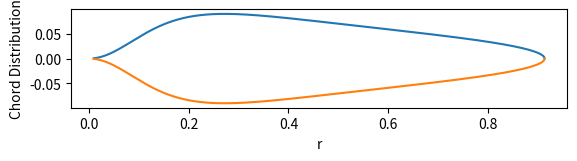

This figure's Python source:
import numpy as np
import matplotlib.pyplot as plt
import math

# general inputs
# (for now, use the same values as in Larrabee, 1979 to validate the code) 
R = 0.9144
T = 869.2
RPM = 2600
rho = 1.1848
omega = RPM * 2 * math.pi / 60
B = 2
V = 53.64
dbyl = 0.025
lbyd = 1 / dbyl
Tc = 2 * T / (rho * V**2 * R**2 * math.pi)

# arrays for r/R
n = 1000
r_R = np.linspace(0.01, 1, n)
r = r_R * R
x = omega * r / V 
lamda = V / (omega * R)
f = B / 2 * math.sqrt(lamda**2 + 1) / lamda * (1 - r_R)
F = 2 / np.pi * np.arccos(np.exp(-f))
G = F * x**2 / (1 + x**2)

# Calculate zeta ( = v_dash / V)
I1 = 0
for i in range(n):
    I1 += 4 * G[i] * (1 - dbyl / x[i]) * r_R[i] * 1 / n

I2 = 0
for i in range(n):
    I2 += 2 * G[i] * (1 - dbyl / x[i]) / (1 + x[i]**2) * r_R[i] * 1 / n

zeta = I1 / (2 * I2) * (1 - math.sqrt(1 - 4 * I2 * Tc / I1**2)) 
v_dash = zeta * V

# Calculate Circulation
Gamma = 2 * np.pi * r * v_dash * x / (1 + x**2) * F / B

# Calculate chord distribution
cl = 0.4

c_R = zeta / cl * 4 * math.pi / B * lamda * G / np.sqrt(1 + x**2) 

# Plot Results
print('Advance Ratio: ', lamda)
print('I1: ', I1)
print('I2: ', I2)
print ("zeta: ", zeta)
# plot circulation
plt.plot(r_R, Gamma)
plt.xlabel('r/R')
plt.ylabel('Circulation')
plt.savefig('circulation.png')
plt.show()
# plot Prandlt Tip Loss Factor
plt.clf()
plt.plot(r_R, F)
plt.xlabel('r/R')
plt.ylabel('Prandlt Tip Loss Factor F')
plt.savefig('F.png')
plt.show()
# plot G
plt.clf()
plt.plot(r_R, G)
plt.xlabel('r/R')
plt.ylabel('G')
plt.savefig('G.png')
# plot chord distribution (in dimension form)
plt.clf()
plt.plot(r_R * R,   c_R / 2 * R)
plt.plot(r_R * R, - c_R / 2 * R)
plt.gca().set_aspect('equal', adjustable='box') # make aspect ratio equal
plt.xlabel('r')
plt.ylabel('Chord Distribution')
plt.savefig('blade-planform.png')


